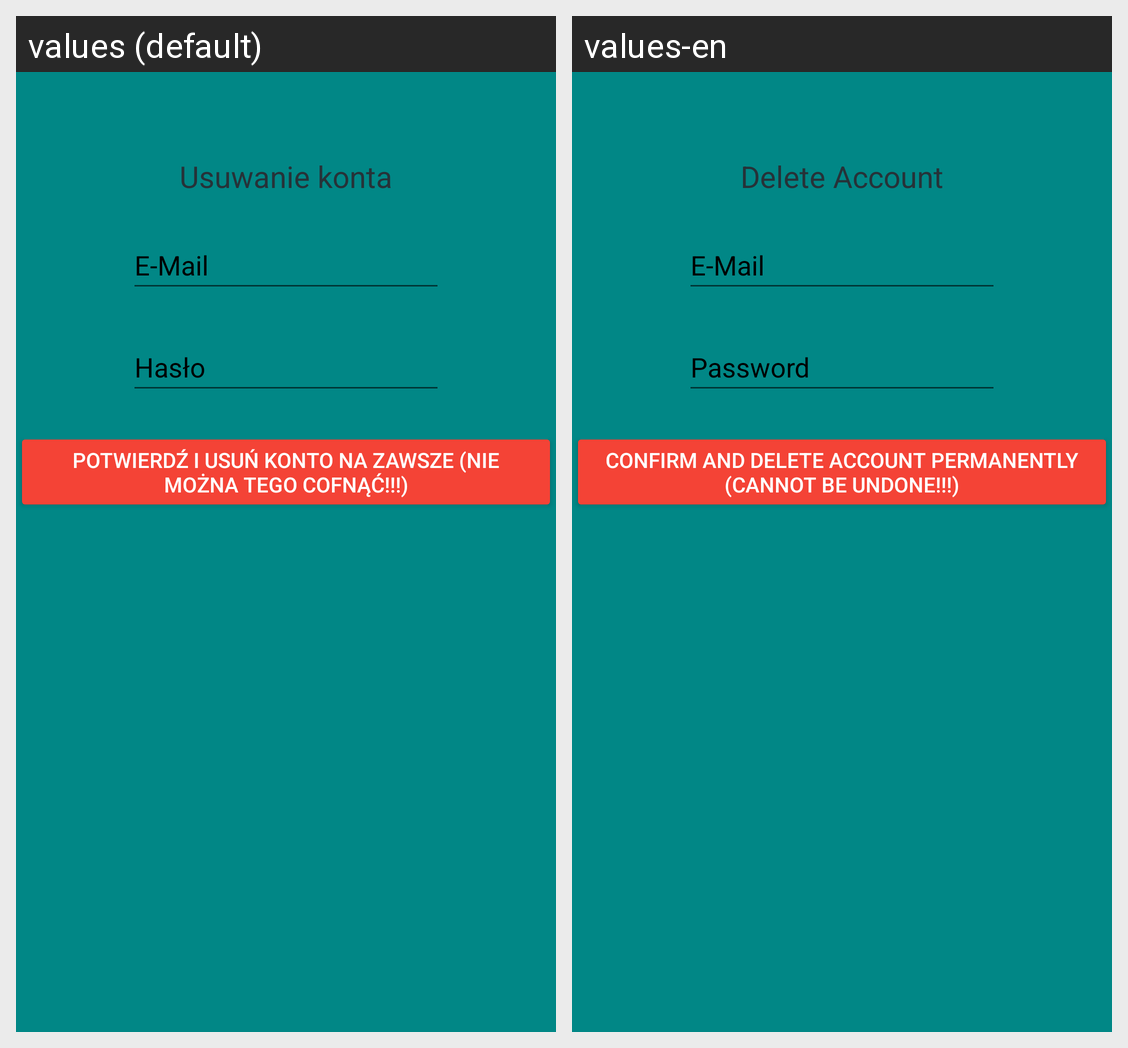

Locale-by-locale string values for the Android screen shown in this grid:
Android screen res/layout/fragment_account.xml rendered under 2 locales, left to right: values (default), values-en. Device: Nexus 5 (rendered at 1080×1920; each locale shown at half size, 540×960, under a caption strip naming it); theme Theme.MojFizjo.
Strings drawn on this screen, with the default value and each locale's value (text and hints the layout hard-codes, and strings that could not be matched under every locale, appear in the picture but are not listed):

usuwanie_konta
  values: Usuwanie konta
  values-en: Delete Account

email
  values: E-Mail
  values-en: E-Mail

haslo
  values: Hasło
  values-en: Password

usun_konto2
  values: Potwierdź i usuń konto na zawsze (nie można tego cofnąć!!!)
  values-en: Confirm and delete account permanently (cannot be undone!!!)
